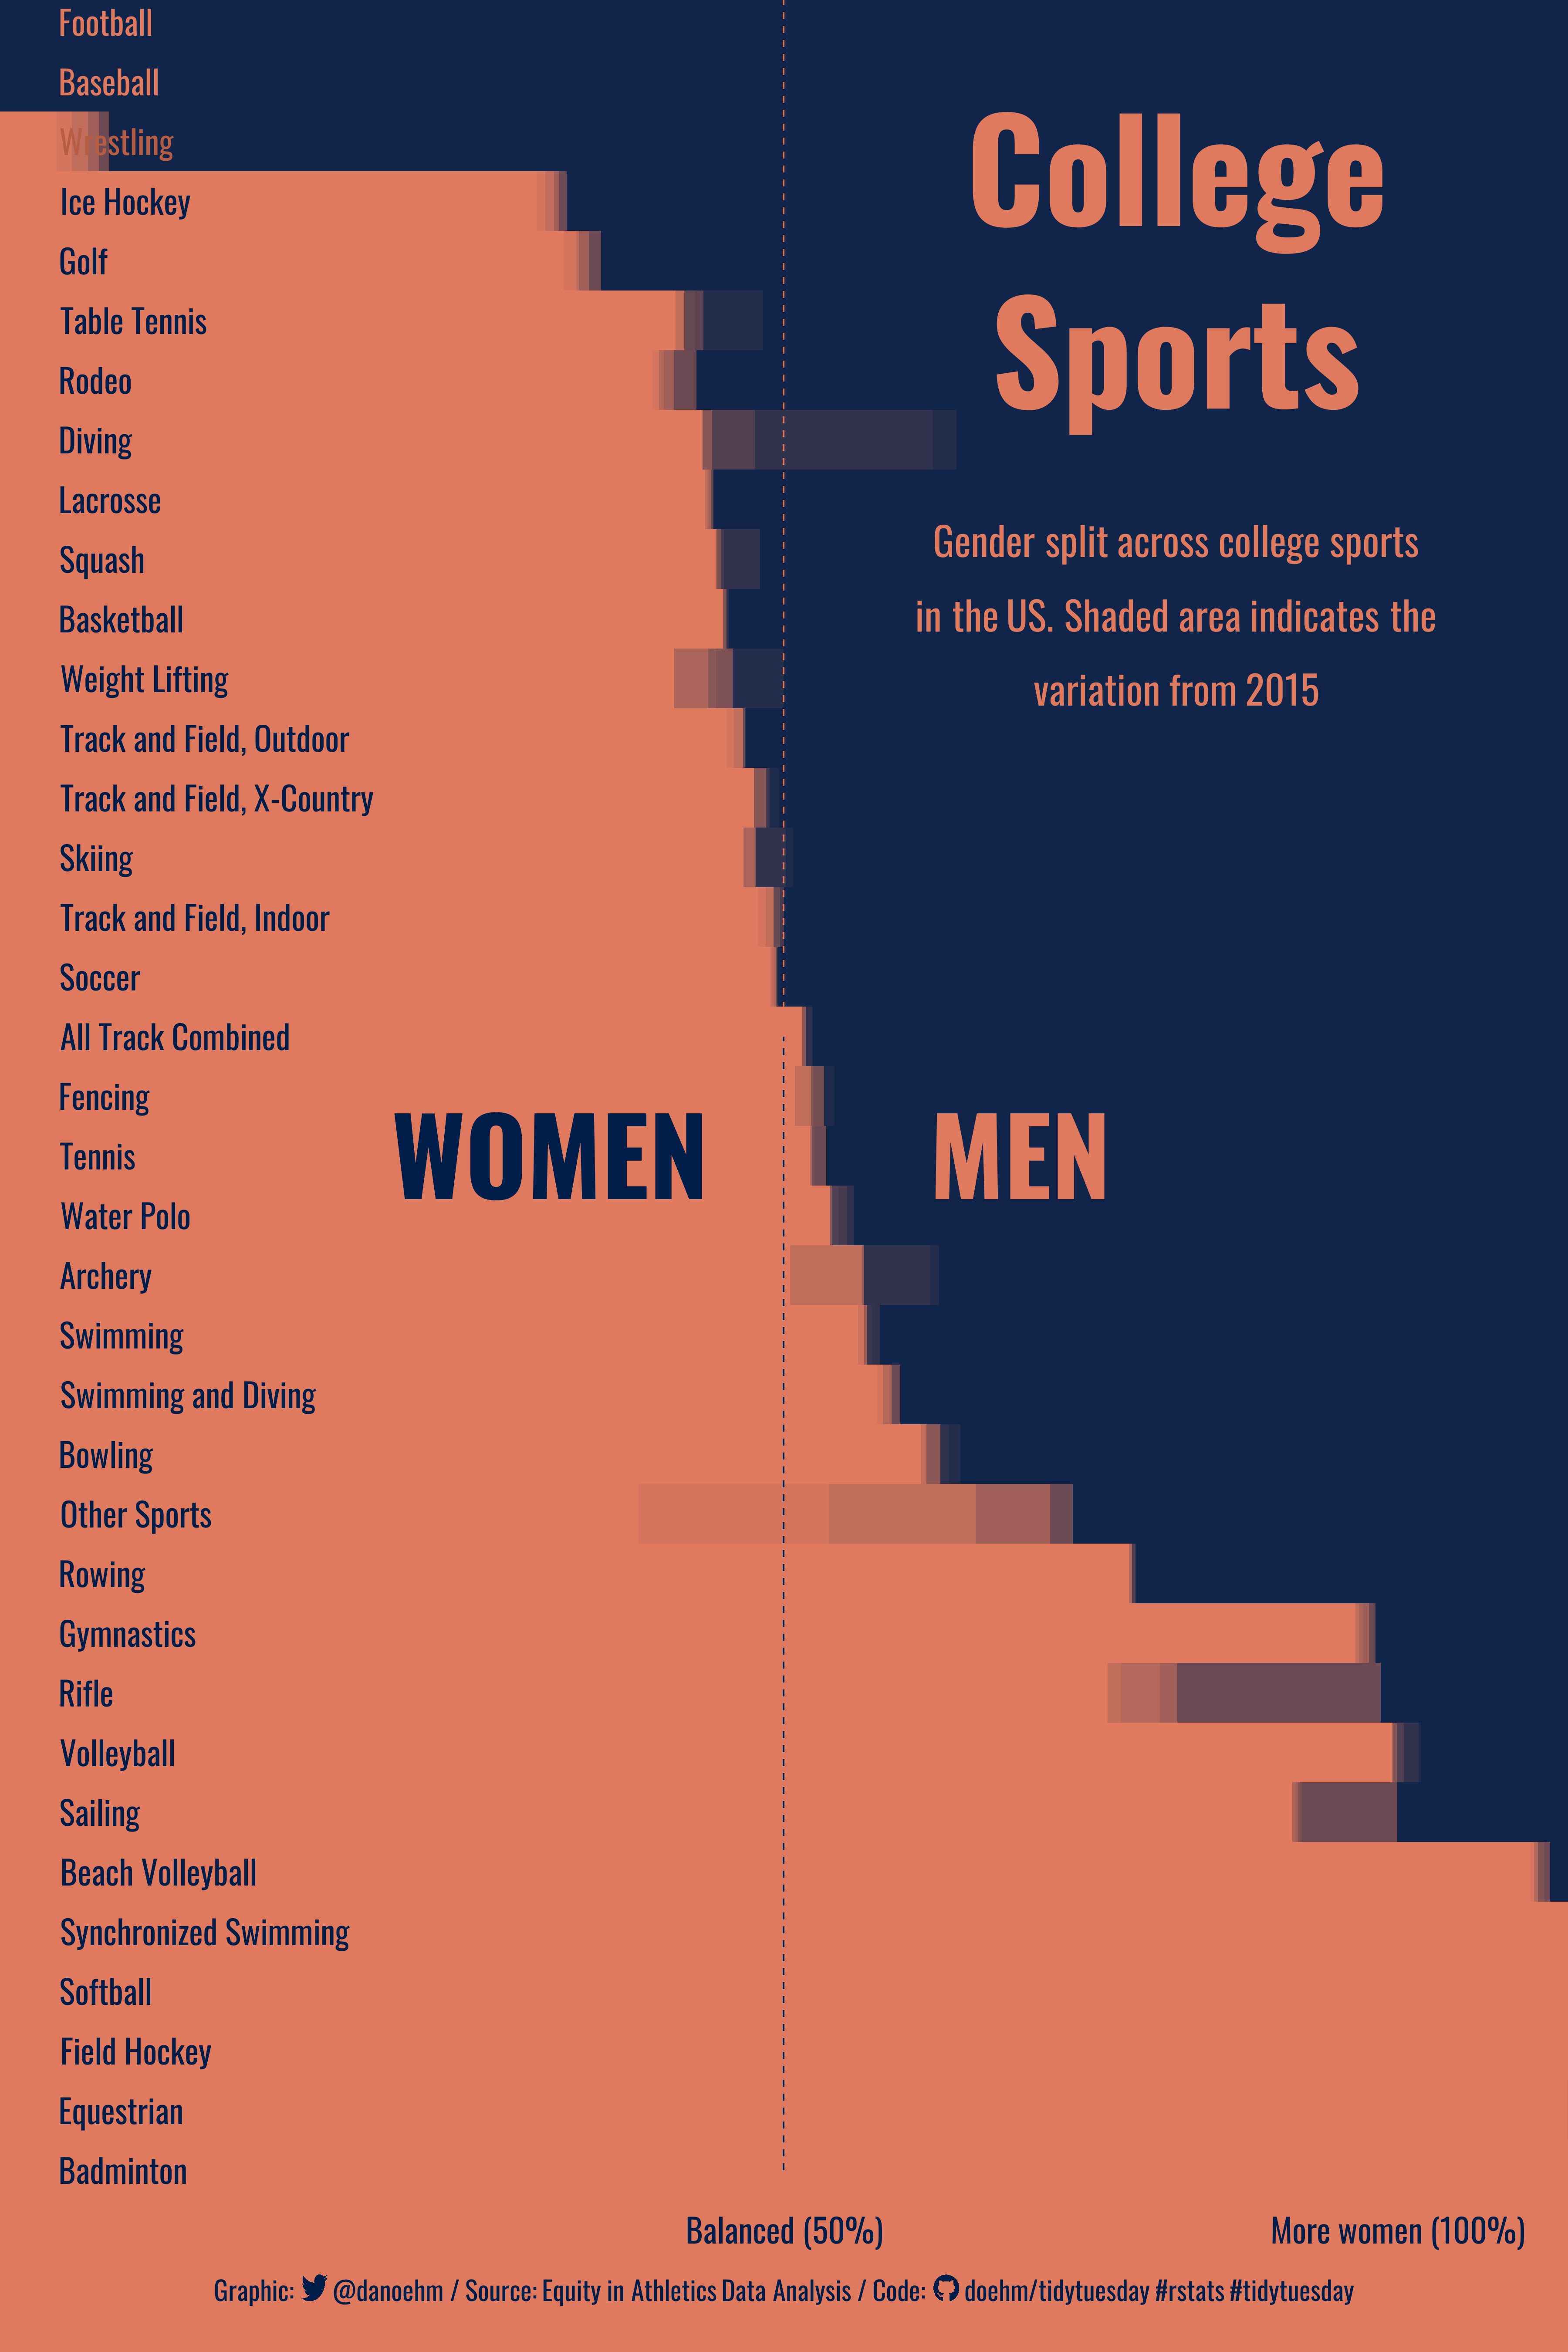

Reproduce this figure in R.
# https://github.com/rfordatascience/tidytuesday

source("scripts/startup.R")

log_file <<- "2022/week13-sports/log.txt"

# load data ---------------------------------------------------------------

sports <- readr::read_csv('https://raw.githubusercontent.com/rfordatascience/tidytuesday/master/data/2022/2022-03-29/sports.csv')

# fonts and palettes ------------------------------------------------------

ft_text <- "oswald"
ft_title <- ft_text

ft_text_col <- lakes[2]

scales_col <- rev(c(lakes[2], darken(lakes[1], 0.8)))
ft_text_col_v <- c(rep(scales_col[1], 34), darken(scales_col[2], 0.2), rep(scales_col[2], 2))

bg <- scales_col[2]

# wrangle -----------------------------------------------------------------

df_base <- sports |>
  time_log() |>
  group_by(sports, year) |>
  summarise(
    men = sum(partic_men, na.rm = TRUE),
    women = sum(partic_women, na.rm = TRUE)
  ) |>
  mutate(
    total = men + women,
    p_men = men/total,
    p_women = women/total,
    sports = fct_reorder(sports, p_men, min)
    ) |>
  ungroup()

# titles ------------------------------------------------------------------

subtitle <- str_rich_wrap("Gender split across college sports in the US. Shaded area indicates the variation from 2015", 40)
caption <- glue("Graphic: {get_icon('twitter', 15, fill = list(bg = bg, img = scales_col[1]))} @danoehm / Source: Equity in Athletics Data Analysis / Code: {get_icon('github', 15, fill = list(bg = bg, img = scales_col[1]))} doehm/tidytuesday #rstats #tidytuesday")

df_text <- tibble(
  x = 0,
  y = c(0.5, 0.89),
  label = c("Balanced (50%)", "More women (100%)")
)

# plot --------------------------------------------------------------------

df_base1 <- df_base |>
  filter(
    year == 2019,
    sports != "Team Handball"
  ) |>
  arrange(p_men) |>
  mutate(sports_num = 1:n()) |>
  select(sports, sports_num)

df_base2 <- df_base |>
  left_join(df_base1, by = "sports") |>
  pivot_longer(c(p_men, p_women), names_to = "gender", values_to = "p") |>
  time_log()

alpha <- 0.4

df_base2 |>
  ggplot() +
  geom_col(aes(x = sports_num, y = p, fill = gender), filter(df_base2, year == 2015), alpha = alpha, width = 1) +
  geom_col(aes(x = sports_num, y = p, fill = gender), filter(df_base2, year == 2016), alpha = alpha, width = 1) +
  geom_col(aes(x = sports_num, y = p, fill = gender), filter(df_base2, year == 2017), alpha = alpha, width = 1) +
  geom_col(aes(x = sports_num, y = p, fill = gender), filter(df_base2, year == 2018), alpha = alpha, width = 1) +
  geom_col(aes(x = sports_num, y = p, fill = gender), filter(df_base2, year == 2019), alpha = alpha, width = 1) +

  geom_text(aes(x = sports_num, y = 0.04, label = sports), df_base1,
            family = ft_text, size = 20, colour = ft_text_col_v, angle = 0, hjust = 0) +

  geom_text(aes(x = x, y = y, label = label), df_text, family = ft_text,
            colour = scales_col[1], size = 20, hjust = 0.5) +

  annotate("text", x = 18, y = 0.35, label = "WOMEN", family = ft_text, colour = scales_col[1], size = 64, fontface = "bold") +
  annotate("text", x = 18, y = 0.65, label = "MEN", family = ft_text, colour = scales_col[2], size = 64, fontface = "bold") +

  annotate("segment", x = 1, xend = 20, y = 0.5, yend = 0.5, colour = scales_col[1], lty = 2) +
  annotate("segment", x = 20, xend = 38, y = 0.5, yend = 0.5, colour = scales_col[2], lty = 2) +

  annotate("text", x = 33, y = 0.75, label = "College\nSports", lineheight = 0.35, fontface = "bold",
           size = 84, colour = scales_col[2], family = ft_text) +
  annotate("richtext", x = 27, y = 0.75, label = subtitle, lineheight = 0.6, size = 24,
           colour = scales_col[2], family = ft_text, fill = NA, label.colour = NA) +
  annotate("richtext", x = -1, y = 0.5, label = caption, lineheight = 0.6, size = 16,
           colour = scales_col[1], family = ft_text, fill = NA, label.colour = NA) +

  # theme and scales and labs
  scale_fill_manual(values = scales_col) +
  theme_void() +
  theme(
    text = element_text(colour = scales_col[1]),
    plot.background = element_rect(fill = bg, colour = bg),
    plot.margin = margin(t = -85, r = -45, b = -30, l = -45),
    legend.position = "none"
  ) +
  coord_flip(clip = "off") +
  ggsave("2022/week13-sports/sports.png", height = 18, width = 12)

